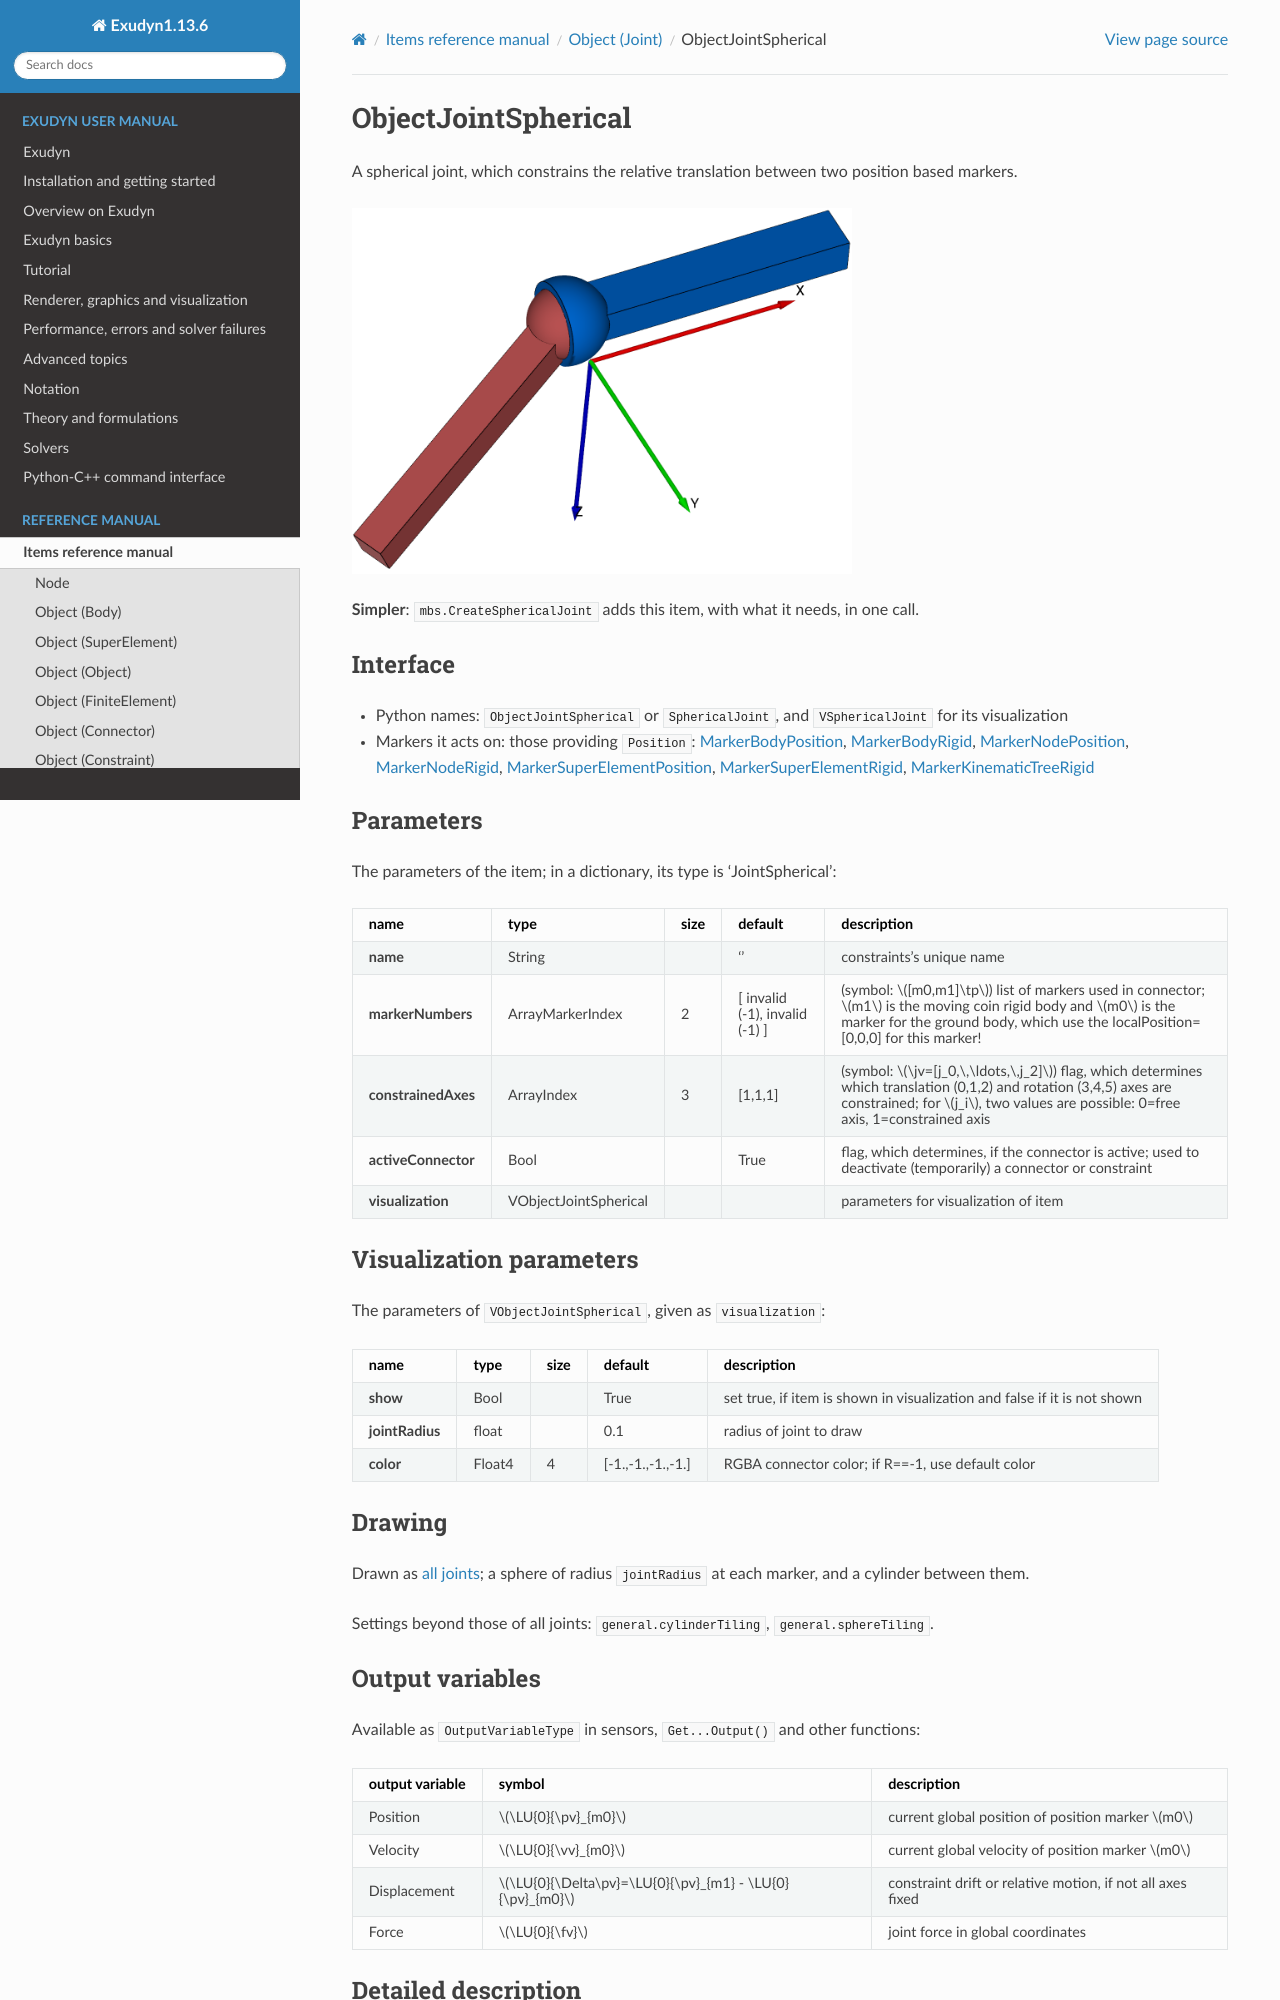

repository: jgerstmayr/EXUDYN · page: docs/generated/items/ObjectJointSpherical.html · generator: sphinx

<!-- GENERATED by tools/generators/itemDocsEmitter.py from definitions/ - do not edit -->
```{raw} latex
\clearpage
```

(sec-item-objectjointspherical)=
# ObjectJointSpherical

A spherical joint, which constrains the relative translation between two position based markers.
```{image} /docs/figures/SphericalJoint.png
:width: 500
```


**Simpler**: [`mbs.CreateSphericalJoint`](#sec-mainsystemextensions-createsphericaljoint) adds this item, with what it needs, in one call.

## Interface

- Python names: `ObjectJointSpherical` or `SphericalJoint`, and `VSphericalJoint` for its visualization
- Markers it acts on: those providing `Position`: [](#sec-item-markerbodyposition), [](#sec-item-markerbodyrigid), [](#sec-item-markernodeposition), [](#sec-item-markernoderigid), [](#sec-item-markersuperelementposition), [](#sec-item-markersuperelementrigid), [](#sec-item-markerkinematictreerigid)

## Parameters

The parameters of the item; in a dictionary, its type is 'JointSpherical':

| name | type | size | default | description |
|---|---|---|---|---|
| **name** | String |  | '' | constraints's unique name |
| **markerNumbers** | ArrayMarkerIndex | 2 | [ invalid (-1), invalid (-1) ] | (symbol: $[m0,m1]\tp$) list of markers used in connector; $m1$ is the moving coin rigid body and $m0$ is the marker for the ground body, which use the localPosition=[0,0,0] for this marker! |
| **constrainedAxes** | ArrayIndex | 3 | [1,1,1] | (symbol: $\jv=[j_0,\,\ldots,\,j_2]$) flag, which determines which translation (0,1,2) and rotation (3,4,5) axes are constrained; for $j_i$, two values are possible: 0=free axis, 1=constrained axis |
| **activeConnector** | Bool |  | True | flag, which determines, if the connector is active; used to deactivate (temporarily) a connector or constraint |
| **visualization** | VObjectJointSpherical |  |  | parameters for visualization of item |

## Visualization parameters

The parameters of `VObjectJointSpherical`, given as `visualization`:

| name | type | size | default | description |
|---|---|---|---|---|
| **show** | Bool |  | True | set true, if item is shown in visualization and false if it is not shown |
| **jointRadius** | float |  | 0.1 | radius of joint to draw |
| **color** | Float4 | 4 | [-1.,-1.,-1.,-1.] | RGBA connector color; if R==-1, use default color |

## Drawing

Drawn as [all joints](#sec-drawing-objectsjoint); a sphere of radius `jointRadius` at each marker, and a cylinder between them.

Settings beyond those of all joints: [`general.cylinderTiling`](#sec-vsettingsgeneral), [`general.sphereTiling`](#sec-vsettingsgeneral).

## Output variables

Available as `OutputVariableType` in sensors, `Get...Output()` and other functions:

```{tabularcolumns} \Y{0.25}\Y{0.25}\Y{0.5}
```

| output variable | symbol | description |
|---|---|---|
| Position | $\LU{0}{\pv}_{m0}$ | current global position of position marker $m0$ |
| Velocity | $\LU{0}{\vv}_{m0}$ | current global velocity of position marker $m0$ |
| Displacement | $\LU{0}{\Delta\pv}=\LU{0}{\pv}_{m1} - \LU{0}{\pv}_{m0}$ | constraint drift or relative motion, if not all axes fixed |
| Force | $\LU{0}{\fv}$ | joint force in global coordinates |

(description-objectjointspherical)=
## Detailed description
